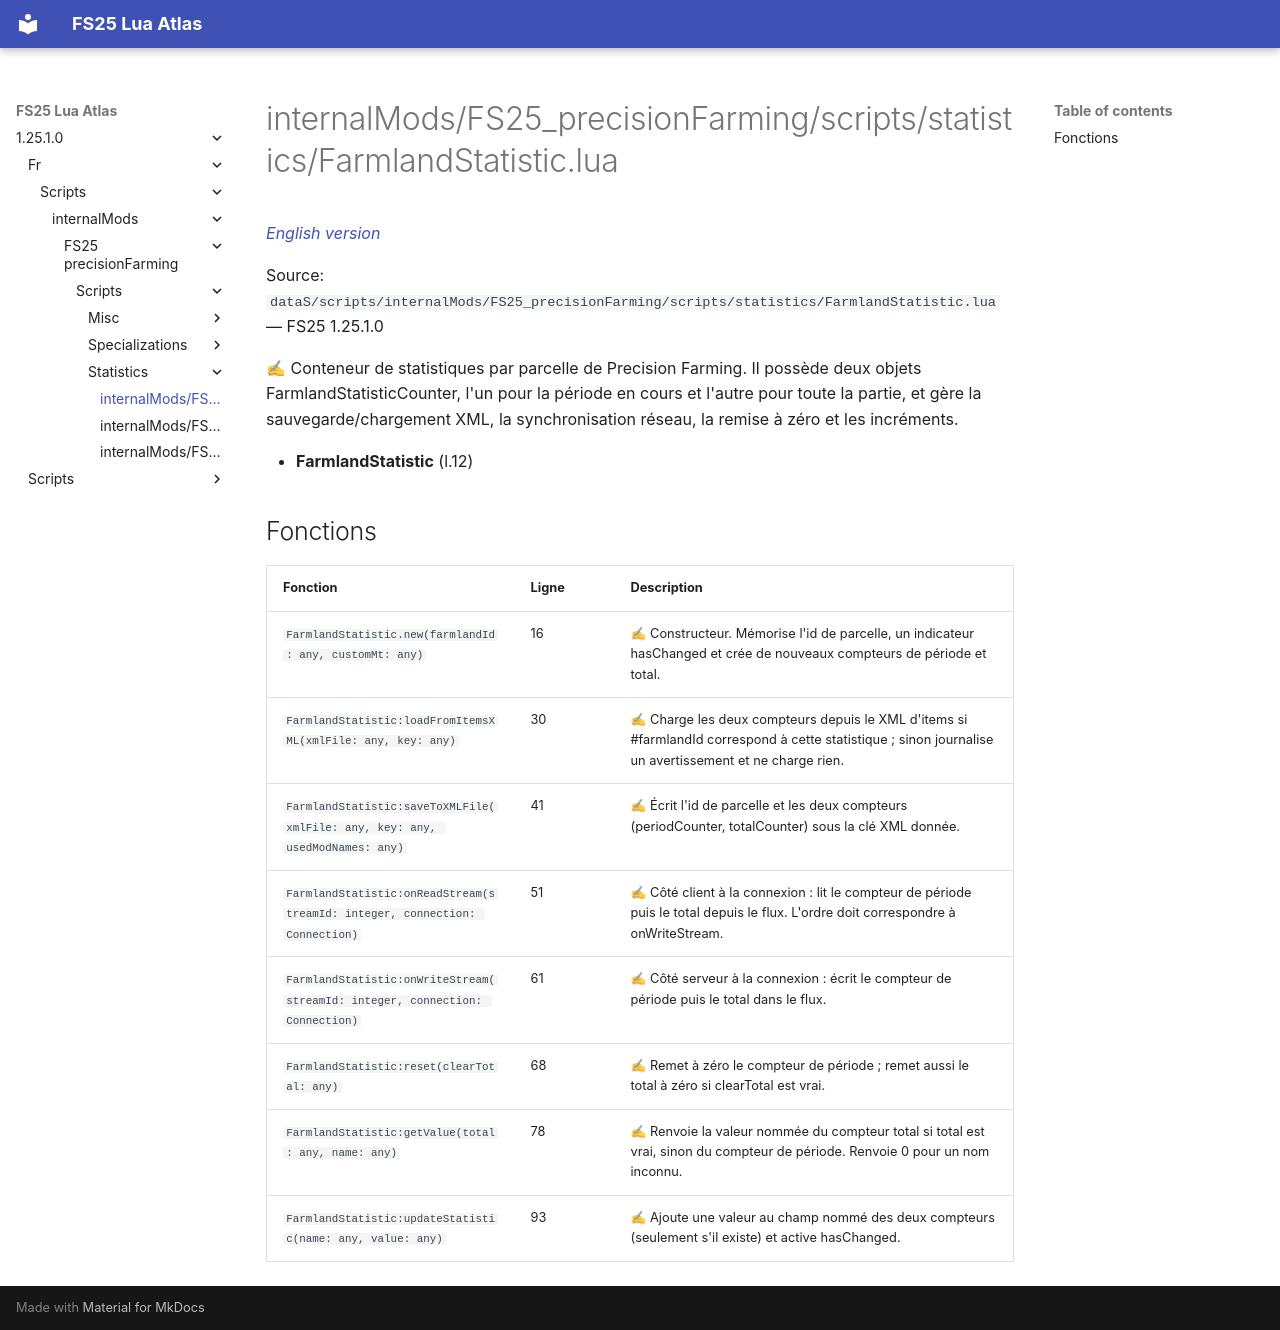

repository: Tim0219800/fs25-lua-atlas · page: 1.25.1.0/fr/scripts/internalMods/FS25_precisionFarming/scripts/statistics/FarmlandStatistic.html · generator: mkdocs

# internalMods/FS25_precisionFarming/scripts/statistics/FarmlandStatistic.lua

*[English version](../../../../../../scripts/internalMods/FS25_precisionFarming/scripts/statistics/FarmlandStatistic.md)*

Source: `dataS/scripts/internalMods/FS25_precisionFarming/scripts/statistics/FarmlandStatistic.lua` — FS25 1.25.1.0

✍ Conteneur de statistiques par parcelle de Precision Farming. Il possède deux objets FarmlandStatisticCounter, l'un pour la période en cours et l'autre pour toute la partie, et gère la sauvegarde/chargement XML, la synchronisation réseau, la remise à zéro et les incréments.

- **FarmlandStatistic** (l.12)

## Fonctions

| Fonction | Ligne | Description |
|---|---|---|
| `FarmlandStatistic.new(farmlandId: any, customMt: any)` | 16 | ✍ Constructeur. Mémorise l'id de parcelle, un indicateur hasChanged et crée de nouveaux compteurs de période et total. |
| `FarmlandStatistic:loadFromItemsXML(xmlFile: any, key: any)` | 30 | ✍ Charge les deux compteurs depuis le XML d'items si #farmlandId correspond à cette statistique ; sinon journalise un avertissement et ne charge rien. |
| `FarmlandStatistic:saveToXMLFile(xmlFile: any, key: any, usedModNames: any)` | 41 | ✍ Écrit l'id de parcelle et les deux compteurs (periodCounter, totalCounter) sous la clé XML donnée. |
| `FarmlandStatistic:onReadStream(streamId: integer, connection: Connection)` | 51 | ✍ Côté client à la connexion : lit le compteur de période puis le total depuis le flux. L'ordre doit correspondre à onWriteStream. |
| `FarmlandStatistic:onWriteStream(streamId: integer, connection: Connection)` | 61 | ✍ Côté serveur à la connexion : écrit le compteur de période puis le total dans le flux. |
| `FarmlandStatistic:reset(clearTotal: any)` | 68 | ✍ Remet à zéro le compteur de période ; remet aussi le total à zéro si clearTotal est vrai. |
| `FarmlandStatistic:getValue(total: any, name: any)` | 78 | ✍ Renvoie la valeur nommée du compteur total si total est vrai, sinon du compteur de période. Renvoie 0 pour un nom inconnu. |
| `FarmlandStatistic:updateStatistic(name: any, value: any)` | 93 | ✍ Ajoute une valeur au champ nommé des deux compteurs (seulement s'il existe) et active hasChanged. |
